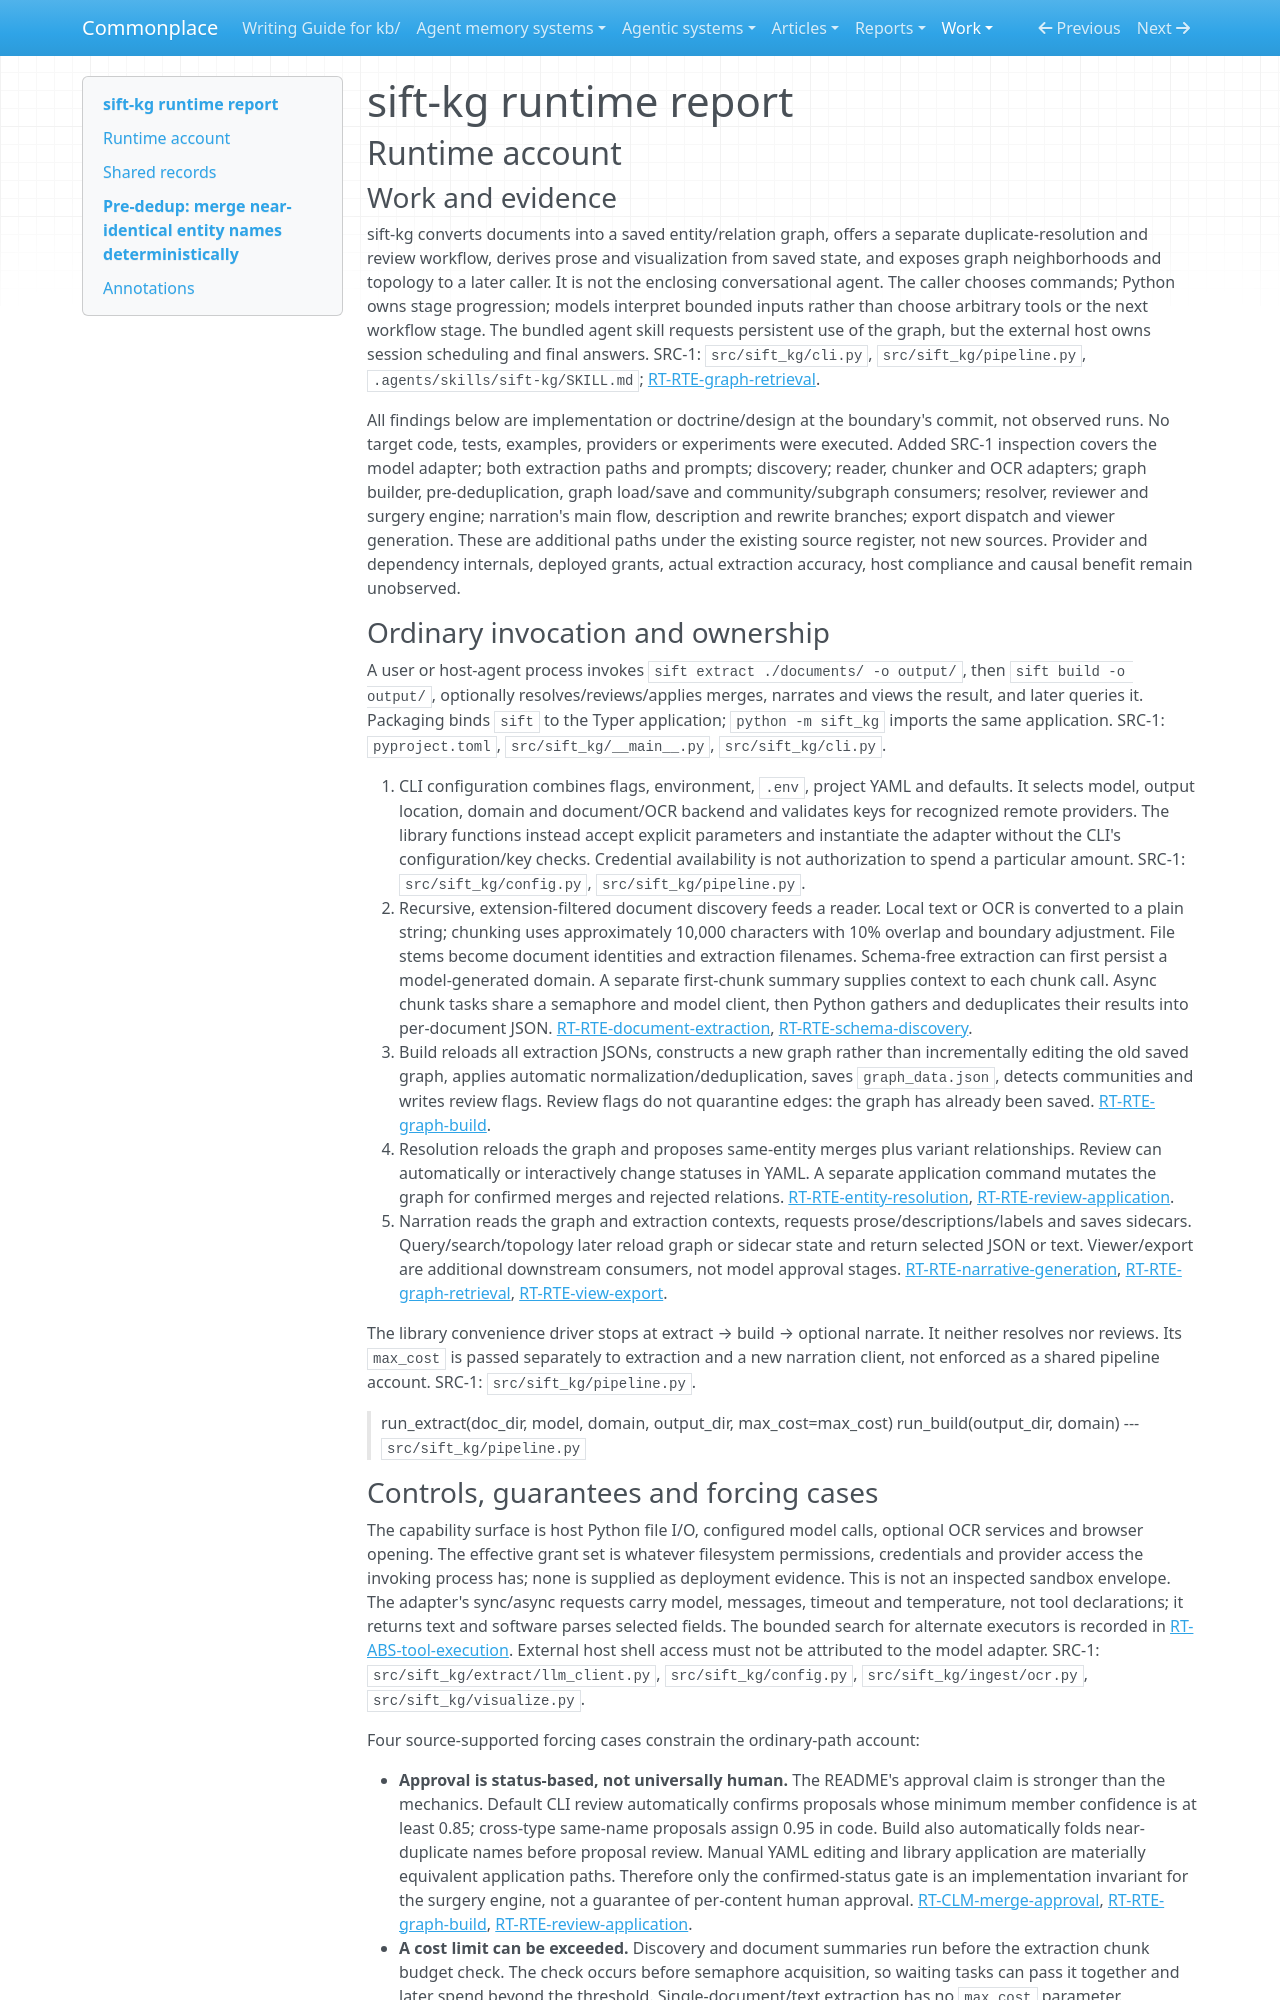

repository: zby/commonplace · page: work/agentic-system-completion/evidence/publications/sift-kg/AAS-2026-10-15-sift-kg-dca68bc45a2c-01/runtime/index.html · generator: mkdocs

---
type: agentic-system-analyses/types/agentic-system-runtime-report.md
description: "sift-kg runtime baseline: document extraction, graph production, review/application, narration and later agent-facing retrieval at the frozen commit."
run-id: AAS-2026-10-15-sift-kg-dca68bc45a2c-01
reviewed-boundary: d786991c024f5401f113fc0cb70aee96dd1bd3bf
---

# sift-kg runtime report

## Runtime account

### Work and evidence

sift-kg converts documents into a saved entity/relation graph, offers a separate duplicate-resolution and review workflow, derives prose and visualization from saved state, and exposes graph neighborhoods and topology to a later caller. It is not the enclosing conversational agent. The caller chooses commands; Python owns stage progression; models interpret bounded inputs rather than choose arbitrary tools or the next workflow stage. The bundled agent skill requests persistent use of the graph, but the external host owns session scheduling and final answers. SRC-1: `src/sift_kg/cli.py`, `src/sift_kg/pipeline.py`, `.agents/skills/sift-kg/SKILL.md`; [RT-RTE-graph-retrieval](#rt-rte-graph-retrieval).

All findings below are implementation or doctrine/design at the boundary's commit, not observed runs. No target code, tests, examples, providers or experiments were executed. Added SRC-1 inspection covers the model adapter; both extraction paths and prompts; discovery; reader, chunker and OCR adapters; graph builder, pre-deduplication, graph load/save and community/subgraph consumers; resolver, reviewer and surgery engine; narration's main flow, description and rewrite branches; export dispatch and viewer generation. These are additional paths under the existing source register, not new sources. Provider and dependency internals, deployed grants, actual extraction accuracy, host compliance and causal benefit remain unobserved.

### Ordinary invocation and ownership

A user or host-agent process invokes `sift extract ./documents/ -o output/`, then `sift build -o output/`, optionally resolves/reviews/applies merges, narrates and views the result, and later queries it. Packaging binds `sift` to the Typer application; `python -m sift_kg` imports the same application. SRC-1: `pyproject.toml`, `src/sift_kg/__main__.py`, `src/sift_kg/cli.py`.

1. CLI configuration combines flags, environment, `.env`, project YAML and defaults. It selects model, output location, domain and document/OCR backend and validates keys for recognized remote providers. The library functions instead accept explicit parameters and instantiate the adapter without the CLI's configuration/key checks. Credential availability is not authorization to spend a particular amount. SRC-1: `src/sift_kg/config.py`, `src/sift_kg/pipeline.py`.
2. Recursive, extension-filtered document discovery feeds a reader. Local text or OCR is converted to a plain string; chunking uses approximately 10,000 characters with 10% overlap and boundary adjustment. File stems become document identities and extraction filenames. Schema-free extraction can first persist a model-generated domain. A separate first-chunk summary supplies context to each chunk call. Async chunk tasks share a semaphore and model client, then Python gathers and deduplicates their results into per-document JSON. [RT-RTE-document-extraction](#rt-rte-document-extraction), [RT-RTE-schema-discovery](#rt-rte-schema-discovery).
3. Build reloads all extraction JSONs, constructs a new graph rather than incrementally editing the old saved graph, applies automatic normalization/deduplication, saves `graph_data.json`, detects communities and writes review flags. Review flags do not quarantine edges: the graph has already been saved. [RT-RTE-graph-build](#rt-rte-graph-build).
4. Resolution reloads the graph and proposes same-entity merges plus variant relationships. Review can automatically or interactively change statuses in YAML. A separate application command mutates the graph for confirmed merges and rejected relations. [RT-RTE-entity-resolution](#rt-rte-entity-resolution), [RT-RTE-review-application](#rt-rte-review-application).
5. Narration reads the graph and extraction contexts, requests prose/descriptions/labels and saves sidecars. Query/search/topology later reload graph or sidecar state and return selected JSON or text. Viewer/export are additional downstream consumers, not model approval stages. [RT-RTE-narrative-generation](#rt-rte-narrative-generation), [RT-RTE-graph-retrieval](#rt-rte-graph-retrieval), [RT-RTE-view-export](#rt-rte-view-export).

The library convenience driver stops at extract → build → optional narrate. It neither resolves nor reviews. Its `max_cost` is passed separately to extraction and a new narration client, not enforced as a shared pipeline account. SRC-1: `src/sift_kg/pipeline.py`.

> run_extract(doc_dir, model, domain, output_dir, max_cost=max_cost)
> run_build(output_dir, domain)
> --- `src/sift_kg/pipeline.py`
